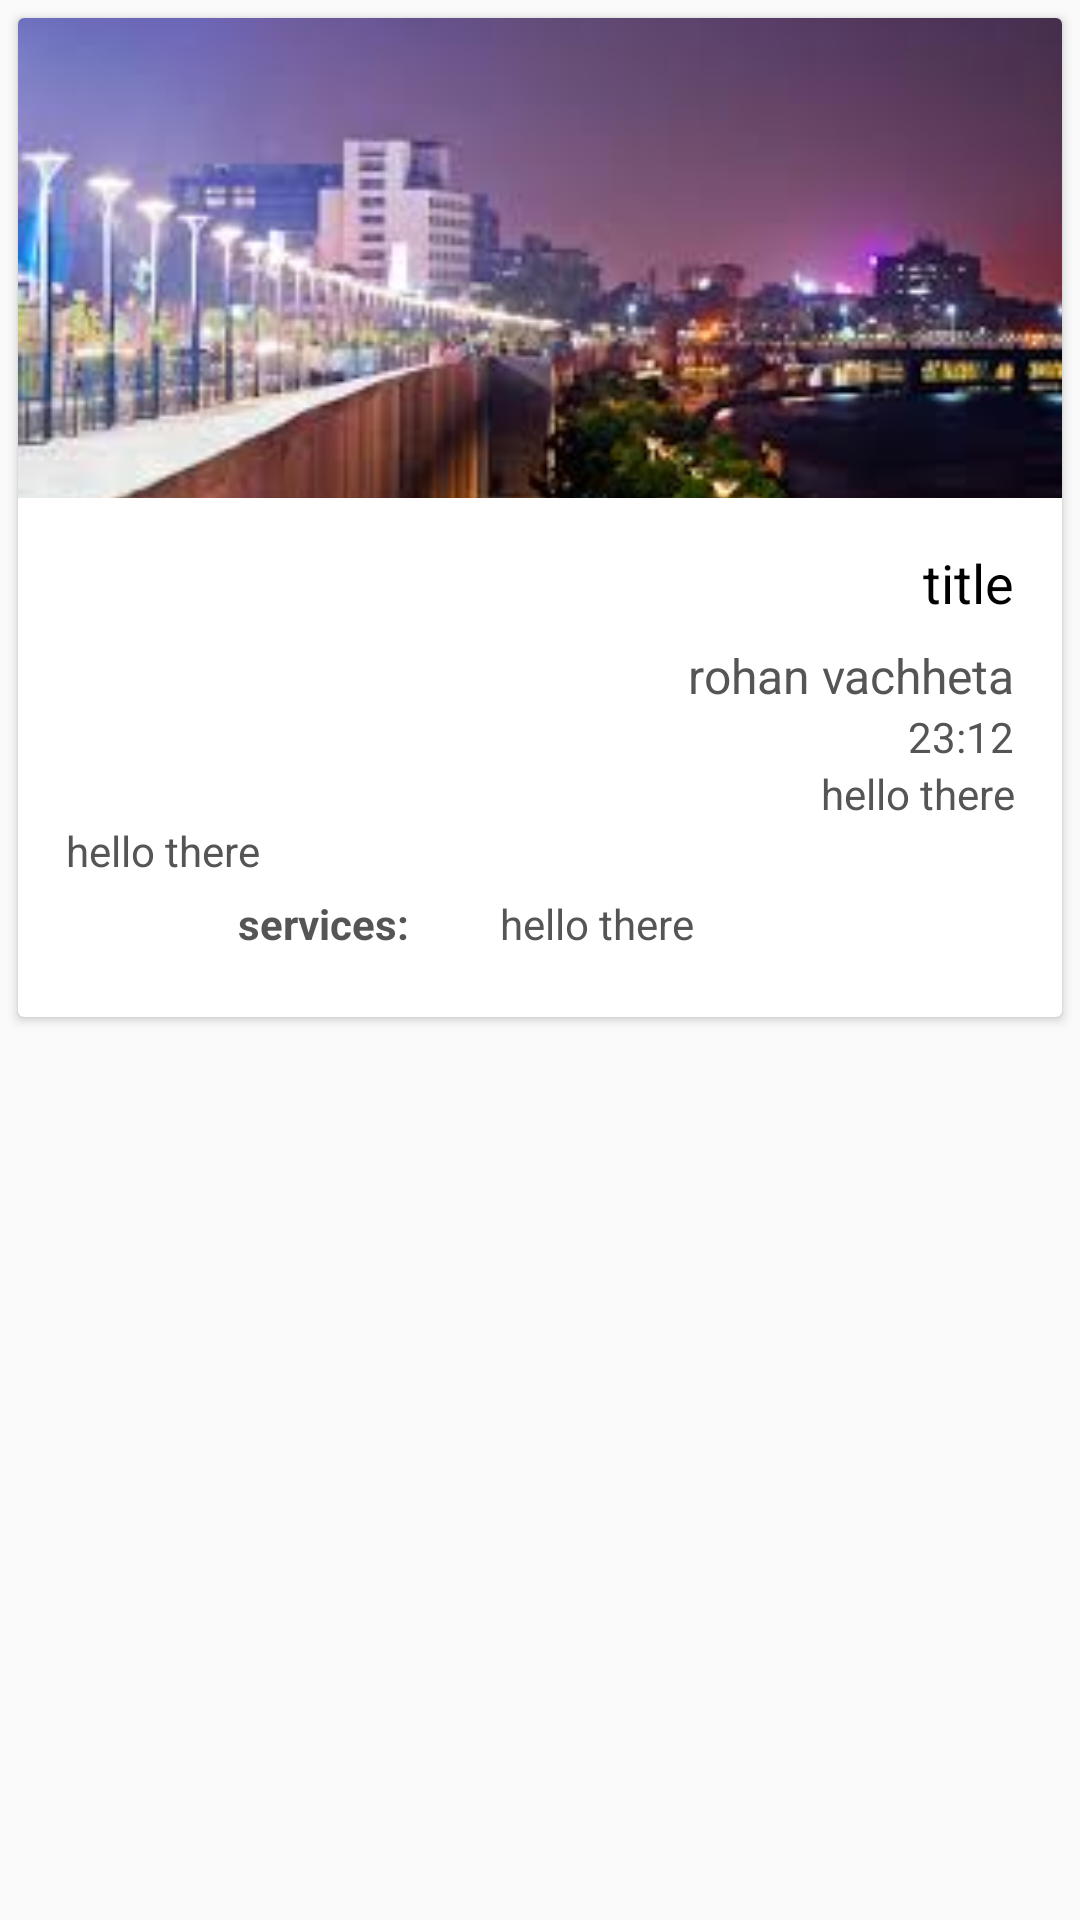

Produce the Android XML layout that renders to this screen, including the resource entries it uses.
<!-- AndroidManifest.xml: application theme AppTheme -->
<!-- res/layout/recyclerview_adapter_serviceprovider.xml -->
<?xml version="1.0" encoding="utf-8"?>
<RelativeLayout xmlns:android="http://schemas.android.com/apk/res/android"
    android:layout_width="wrap_content"
    android:layout_height="wrap_content"
    xmlns:app="http://schemas.android.com/apk/res-auto"
    xmlns:card_view="http://schemas.android.com/tools">

    <android.support.v7.widget.CardView
        android:layout_width="match_parent"
        card_view:cardUseCompatPadding="true"
        card_view:cardCornerRadius="8dp"
        android:padding="9dp"
        android:background="#A4FFFFFF"
        android:elevation="8dp"
        android:divider="@android:color/transparent"
        android:dividerHeight="0.0px"
        android:clipToPadding="false"
        android:clipChildren="false"
        card_view:cardPreventCornerOverlap="false"
        card_view:cardElevation="10dp"
        android:layout_height="wrap_content"
        android:layout_margin="6dp">

        <LinearLayout
            android:layout_width="match_parent"
            android:layout_height="wrap_content"
            android:orientation="vertical">

            <ImageView
                android:id="@+id/post_image1"
                android:layout_width="match_parent"
                android:layout_height="160dp"
                android:scaleType="centerCrop"
                android:src="@drawable/cloths_1" />


            <LinearLayout
                android:layout_width="match_parent"
                android:layout_height="wrap_content"
                android:orientation="vertical"
                android:padding="16dp">

                <TextView
                    android:textAlignment="textEnd"
                    android:id="@+id/name"
                    android:layout_width="match_parent"
                    android:layout_height="wrap_content"
                    android:layout_marginBottom="8dp"
                    android:text="title"
                    android:textColor="#000"
                    android:textSize="18sp" />

                <TextView
                    style="@style/TextAppearance.AppCompat.SearchResult.Subtitle"
                    android:textAlignment="textEnd"
                    android:id="@+id/email"
                    android:layout_width="match_parent"
                    android:layout_height="wrap_content"
                    android:text="rohan vachheta"
                    android:textColor="#555" />
                <TextView
                    android:textAlignment="textEnd"
                    android:id="@+id/created_at"
                    android:layout_width="match_parent"
                    android:layout_height="wrap_content"
                    android:text="23:12"
                    android:textColor="#555" />
                <TextView
                    android:textAlignment="textEnd"
                    android:id="@+id/address"
                    android:layout_width="match_parent"
                    android:layout_height="wrap_content"
                    android:text="hello there"
                    android:textColor="#555" />
                <TextView
                    android:id="@+id/location"
                    android:layout_width="match_parent"
                    android:layout_height="wrap_content"
                    android:text="hello there"
                    android:textColor="#555" />
                <LinearLayout
                    android:paddingLeft="15dp"
                    android:layout_width="wrap_content"
                    android:layout_height="wrap_content"
                    android:orientation="horizontal">

                    <Button
                        android:background="@drawable/googlemaplogo"
                        android:layout_width="30dp"
                        android:layout_height="30dp" />
                    <TextView
                        android:textStyle="bold"
                        android:paddingRight="30dp"
                        android:paddingLeft="12dp"
                        android:textAlignment="textEnd"
                        android:layout_width="match_parent"
                        android:layout_height="wrap_content"
                        android:text="services:"
                        android:textColor="#555" />

                    <TextView
                        android:id="@+id/services"
                        android:layout_width="match_parent"
                        android:layout_height="wrap_content"
                        android:text="hello there"
                        android:textAlignment="textEnd"
                        android:textColor="#555" />
                </LinearLayout>

            </LinearLayout>



        </LinearLayout>

    </android.support.v7.widget.CardView>

</RelativeLayout>
<!-- resources referenced by this layout -->
<resources>
  <!-- drawable cloths_1: jpg bitmap (drawable, 8656 bytes) -->
  <style name="AppTheme" parent="Theme.AppCompat.Light.NoActionBar">
          
          <item name="colorPrimary">@color/colorPrimary</item>
          <item name="colorPrimaryDark">@color/colorPrimaryDark</item>
          <item name="colorAccent">@color/colorAccent</item>
      </style>
  <color name="colorPrimary">#008577</color>
  <color name="colorPrimaryDark">#00574B</color>
  <color name="colorAccent">#D81B60</color>
</resources>
